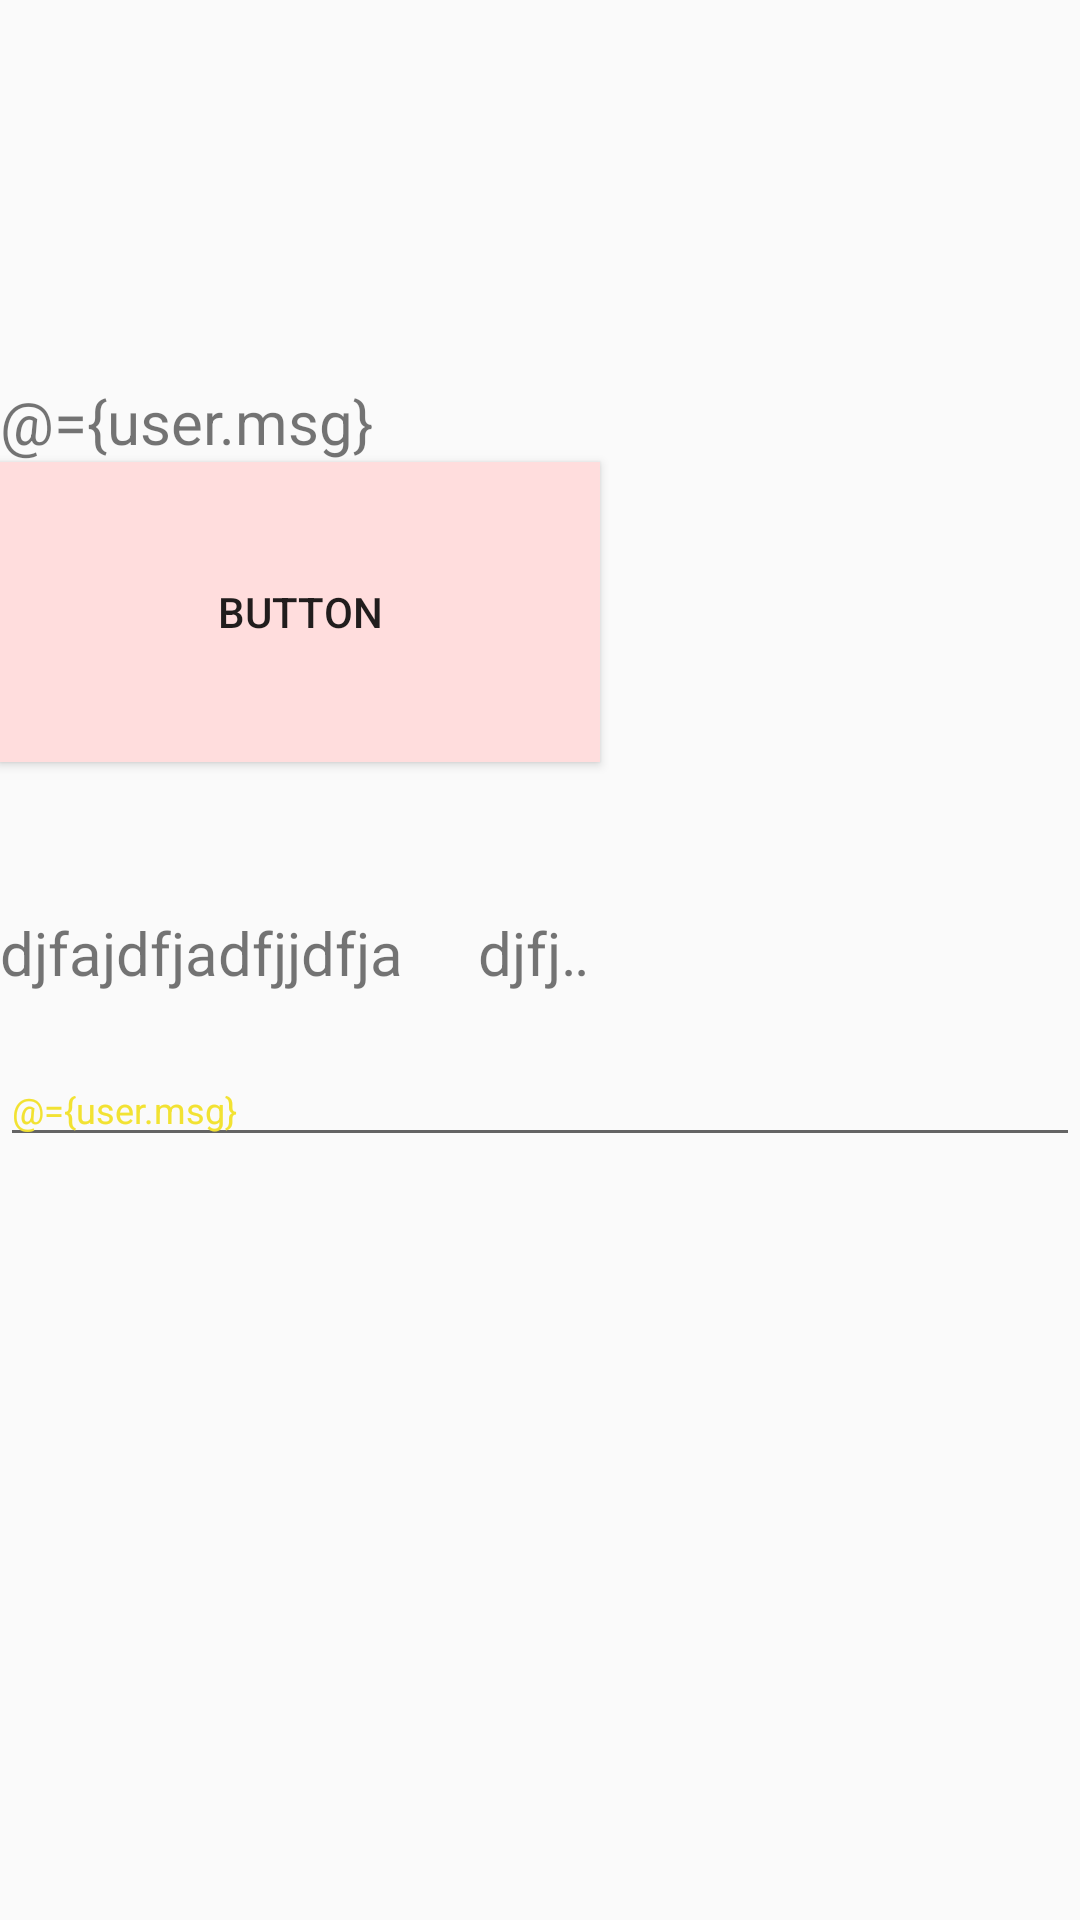

The Android layout XML behind this screen, and the referenced resources:
<!-- AndroidManifest.xml: application theme MyAppTheme -->
<!-- res/layout/activity_test.xml -->
<?xml version="1.0" encoding="utf-8"?>
<layout>

	<data>

		<variable
			name="userName"
			type="String"/>

		<variable
			name="user"
			type="com.myfirst.note.noteeditor.entities.GetBeans.Result"/>

		<import type="android.view.View"/>
		<import type="com.myfirst.note.noteeditor.Util" alias="util"/>
	</data>

	<LinearLayout xmlns:android="http://schemas.android.com/apk/res/android"
				  android:layout_width="match_parent"
				  android:layout_height="match_parent"
				  android:orientation="vertical">

		<TextView
			android:id="@+id/rl_main"
			android:layout_width="200dp"
			android:layout_height="wrap_content"
			android:layout_marginTop="50dp"
			android:background="@color/red_ff725f"
			android:text="@{userName}"
			android:textSize="@dimen/dpdd"/>

		<TextView
			android:id="@+id/tv"
			android:layout_width="200dp"
			android:layout_height="wrap_content"
			android:layout_marginTop="50dp"
			android:background="@color/red_ff725f"
			android:text='@={user.msg}'
			android:textSize="@dimen/dpdd"/>
		<Button
			android:id="@+id/button"
			android:layout_width="200dp"
			android:layout_height="100dp"
			android:text="button"
			android:background="@color/bg_home"/>

		<TextView
			android:id="@+id/orderType"
			android:layout_width="200dp"
			android:layout_height="wrap_content"
			android:layout_marginTop="50dp"
			android:background="@color/red_ff725f"
			android:ellipsize="marquee"
			android:lines="1"
			android:marqueeRepeatLimit="marquee_forever"
			android:text="djfajdfjadfjjdfja     djfjdfjdajfjdaf d    dfajf"
			android:textSize="@dimen/dpdd"/>

		<EditText
			android:id="@+id/etUsername"
			android:layout_width="match_parent"
			android:layout_height="wrap_content"
			android:layout_marginTop="20dp"
			android:hint="请输入用户名"
			android:text="@={user.msg}"
			android:textColor="@color/orange"
			android:textSize="12dp"/>


		<TextView
			android:id="@+id/tv_content"
			android:layout_width="wrap_content"
			android:layout_height="wrap_content"/>

		<ImageView
			android:id="@+id/iv_image"
			android:layout_width="wrap_content"
			android:layout_height="wrap_content"
			android:background="@color/gray_bbbbbb"/>

	</LinearLayout>
</layout>
<!-- resources referenced by this layout -->
<resources>
  <color name="bg_home">#ffdddd</color>
  <color name="orange">#f2e232</color>
  <dimen name="dpdd">20dp</dimen>
  <style name="MyAppTheme" parent="AppTheme">
  	</style>
  <style name="AppTheme" parent="Theme.AppCompat.Light.NoActionBar">
  		
  		<item name="colorPrimary">@color/colorPrimary</item>
  		<item name="colorPrimaryDark">@color/colorPrimaryDark</item>
  		<item name="colorAccent">@color/colorAccent</item>
  	</style>
  <color name="colorPrimary">#3F51B5</color>
  <color name="colorPrimaryDark">#303F9F</color>
  <color name="colorAccent">#FF4081</color>
</resources>
